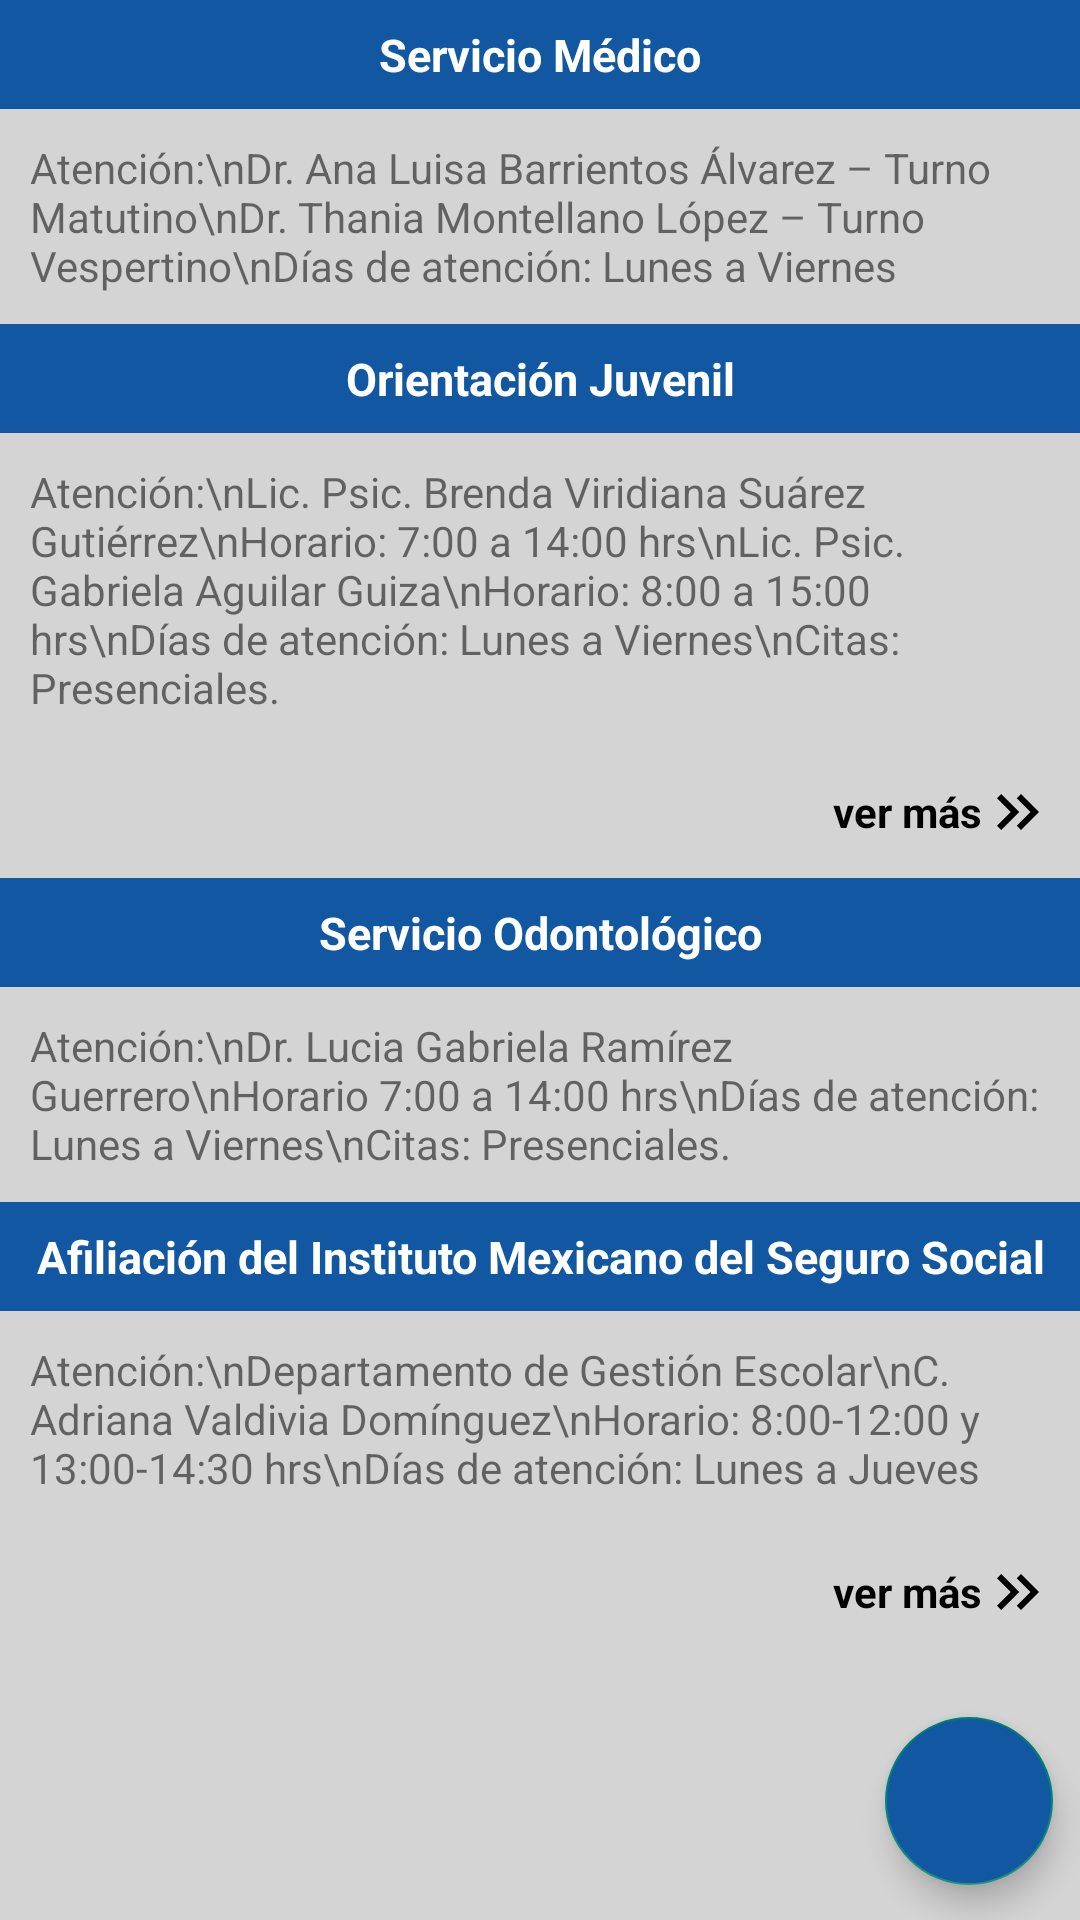

Here is an Android app screen rendered from its layout file. Give the layout XML and the strings, colors and styles it references.
<!-- AndroidManifest.xml: application theme Theme.ESIATECAMACHALCO -->
<!-- res/layout/layout_frg_apoyo_uno.xml -->
<?xml version="1.0" encoding="utf-8"?>
<ScrollView xmlns:android="http://schemas.android.com/apk/res/android"
    android:layout_width="match_parent"
    android:layout_height="match_parent"
    xmlns:app="http://schemas.android.com/apk/res-auto"
    xmlns:tools="http://schemas.android.com/tools"
    android:fillViewport="true"
    android:background="@color/colorFondo">

    <androidx.constraintlayout.widget.ConstraintLayout
        android:layout_width="match_parent"
        android:layout_height="wrap_content">

        

        <TextView
            android:id="@+id/labelFormacionBasica"
            android:layout_width="0dp"
            android:layout_height="wrap_content"

            android:text="Servicio Médico"
            android:background="@color/colorPrimary"
            android:textColor="@color/white"
            android:gravity="center"
            android:textStyle="bold"
            android:textSize="15sp"
            android:padding="8dp"

            app:layout_constraintTop_toTopOf="parent"
            app:layout_constraintStart_toStartOf="parent"
            app:layout_constraintEnd_toEndOf="parent"
            app:layout_constraintBottom_toBottomOf="parent"
            app:layout_constraintVertical_bias="0.0"
            />

        <TextView
            android:id="@+id/labelInfoFormacionBasica"
            android:layout_width="0dp"
            android:layout_height="wrap_content"

            android:text="Atención:\nDr. Ana Luisa Barrientos Álvarez – Turno Matutino\nDr. Thania Montellano López – Turno Vespertino\nDías de atención: Lunes a Viernes"
            android:padding="10dp"

            app:layout_constraintTop_toBottomOf="@+id/labelFormacionBasica"
            app:layout_constraintStart_toStartOf="parent"
            app:layout_constraintEnd_toEndOf="parent"
            />


        <TextView
            android:id="@+id/labelServiciosEstudiantiles"
            android:layout_width="0dp"
            android:layout_height="wrap_content"

            android:text="Orientación Juvenil"
            android:background="@color/colorPrimary"
            android:textColor="@color/white"
            android:gravity="center"
            android:textStyle="bold"
            android:textSize="15sp"
            android:padding="8dp"

            app:layout_constraintTop_toBottomOf="@+id/labelInfoFormacionBasica"
            app:layout_constraintStart_toStartOf="parent"
            app:layout_constraintEnd_toEndOf="parent"
            app:layout_constraintBottom_toBottomOf="parent"
            app:layout_constraintVertical_bias="0.0"
            />

        <TextView
            android:id="@+id/labelInfoServiciosEstudiantiles"
            android:layout_width="0dp"
            android:layout_height="wrap_content"

            android:text="Atención:\nLic. Psic. Brenda Viridiana Suárez Gutiérrez\nHorario: 7:00 a 14:00 hrs\nLic. Psic. Gabriela Aguilar Guiza\nHorario: 8:00 a 15:00 hrs\nDías de atención: Lunes a Viernes\nCitas: Presenciales."
            android:padding="10dp"

            app:layout_constraintTop_toBottomOf="@+id/labelServiciosEstudiantiles"
            app:layout_constraintStart_toStartOf="parent"
            app:layout_constraintEnd_toEndOf="parent"
            />

        <TextView
            android:id="@+id/txtVerMasOrientacionJuvenil"
            android:layout_width="wrap_content"
            android:layout_height="wrap_content"

            android:text="ver más"
            android:textStyle="bold"
            android:gravity="center_vertical"
            android:textColor="@color/black"
            android:paddingVertical="10dp"
            app:drawableEndCompat="@drawable/ic_double_arrow_right"
            style="@style/ClickableView"

            app:layout_constraintTop_toBottomOf="@+id/labelInfoServiciosEstudiantiles"
            app:layout_constraintStart_toStartOf="parent"
            app:layout_constraintEnd_toEndOf="parent"
            app:layout_constraintHorizontal_bias="0.97"
            />


        <TextView
            android:id="@+id/labelFormacionIntegralInstitucional"
            android:layout_width="0dp"
            android:layout_height="wrap_content"

            android:text="Servicio Odontológico"
            android:background="@color/colorPrimary"
            android:textColor="@color/white"
            android:gravity="center"
            android:textStyle="bold"
            android:textSize="15sp"
            android:padding="8dp"

            app:layout_constraintTop_toBottomOf="@+id/txtVerMasOrientacionJuvenil"
            app:layout_constraintStart_toStartOf="parent"
            app:layout_constraintEnd_toEndOf="parent"
            app:layout_constraintBottom_toBottomOf="parent"
            app:layout_constraintVertical_bias="0.0"
            />

        <TextView
            android:id="@+id/labelInfoFormacionIntegralInstitucional"
            android:layout_width="0dp"
            android:layout_height="wrap_content"

            android:text="Atención:\nDr. Lucia Gabriela Ramírez Guerrero\nHorario 7:00 a 14:00 hrs\nDías de atención: Lunes a Viernes\nCitas: Presenciales."
            android:padding="10dp"

            app:layout_constraintTop_toBottomOf="@+id/labelFormacionIntegralInstitucional"
            app:layout_constraintStart_toStartOf="parent"
            app:layout_constraintEnd_toEndOf="parent"
            />


        <TextView
            android:id="@+id/labelExtensionApoyosEducativos"
            android:layout_width="0dp"
            android:layout_height="wrap_content"

            android:text="Afiliación del Instituto Mexicano del Seguro Social"
            android:background="@color/colorPrimary"
            android:textColor="@color/white"
            android:gravity="center"
            android:textStyle="bold"
            android:textSize="15sp"
            android:padding="8dp"

            app:layout_constraintTop_toBottomOf="@+id/labelInfoFormacionIntegralInstitucional"
            app:layout_constraintStart_toStartOf="parent"
            app:layout_constraintEnd_toEndOf="parent"
            app:layout_constraintBottom_toBottomOf="parent"
            app:layout_constraintVertical_bias="0.0"
            />

        <TextView
            android:id="@+id/labelInfoExtensionApoyosEducativos"
            android:layout_width="0dp"
            android:layout_height="wrap_content"

            android:text="Atención:\nDepartamento de Gestión Escolar\nC. Adriana Valdivia Domínguez\nHorario: 8:00-12:00 y 13:00-14:30 hrs\nDías de atención: Lunes a Jueves"
            android:padding="10dp"

            app:layout_constraintTop_toBottomOf="@+id/labelExtensionApoyosEducativos"
            app:layout_constraintStart_toStartOf="parent"
            app:layout_constraintEnd_toEndOf="parent"
            />

        <TextView
            android:id="@+id/txtVerMasSeguroSocial"
            android:layout_width="wrap_content"
            android:layout_height="wrap_content"

            android:text="ver más"
            android:textStyle="bold"
            android:gravity="center_vertical"
            android:textColor="@color/black"
            android:paddingVertical="10dp"
            app:drawableEndCompat="@drawable/ic_double_arrow_right"
            style="@style/ClickableView"

            app:layout_constraintTop_toBottomOf="@+id/labelInfoExtensionApoyosEducativos"
            app:layout_constraintStart_toStartOf="parent"
            app:layout_constraintEnd_toEndOf="parent"
            app:layout_constraintHorizontal_bias="0.97"
            />


        <com.google.android.material.floatingactionbutton.FloatingActionButton
            android:id="@+id/fabNext"
            android:layout_width="wrap_content"
            android:layout_height="wrap_content"

            android:backgroundTint="@color/colorPrimary"
            android:src="@drawable/ic_arrow_back"
            android:rotation="180"
            android:contentDescription="@null"

            app:layout_constraintTop_toTopOf="parent"
            app:layout_constraintStart_toStartOf="parent"
            app:layout_constraintEnd_toEndOf="parent"
            app:layout_constraintBottom_toBottomOf="parent"
            app:layout_constraintVertical_bias="0.98"
            app:layout_constraintHorizontal_bias="0.97"
            />

    </androidx.constraintlayout.widget.ConstraintLayout>

</ScrollView>
<!-- resources referenced by this layout -->
<resources>
  <color name="black">#FF000000</color>
  <color name="colorFondo">#D4D4D4</color>
  <color name="colorPrimary">#1157A1</color>
  <color name="white">#FFFFFFFF</color>
  <!-- drawable ic_double_arrow_right (drawable) -->
  <vector
      xmlns:android="http://schemas.android.com/apk/res/android"
      android:height="24dp"
      android:tint="#000000"
      android:viewportHeight="24"
      android:viewportWidth="24"
      android:width="24dp"
      >
      <path android:fillColor="@android:color/white" android:pathData="M6.41,6l-1.41,1.41l4.58,4.59l-4.58,4.59l1.41,1.41l6,-6z"/>
      <path android:fillColor="@android:color/white" android:pathData="M13,6l-1.41,1.41l4.58,4.59l-4.58,4.59l1.41,1.41l6,-6z"/>
  </vector>
  <style name="ClickableView">
          <item name="android:clickable">true</item>
          <item name="android:background">?android:selectableItemBackground</item>
          <item name="android:foreground">?android:attr/selectableItemBackground</item>
          <item name="android:focusable">true</item>
      </style>
  <style name="Theme.ESIATECAMACHALCO" parent="Theme.MaterialComponents.DayNight.NoActionBar.Bridge">
          
          <item name="colorPrimary">@color/colorPrimary</item>
          <item name="colorPrimaryVariant">@color/colorPrimary</item>
          <item name="colorOnPrimary">@color/white</item>
          
          <item name="colorSecondary">@color/colorPrimary</item>
          <item name="colorSecondaryVariant">@color/colorPrimary</item>
          <item name="colorOnSecondary">@color/black</item>
          
          <item name="android:statusBarColor" tools:targetApi="l">?attr/colorPrimaryVariant</item>
          
      </style>
</resources>
